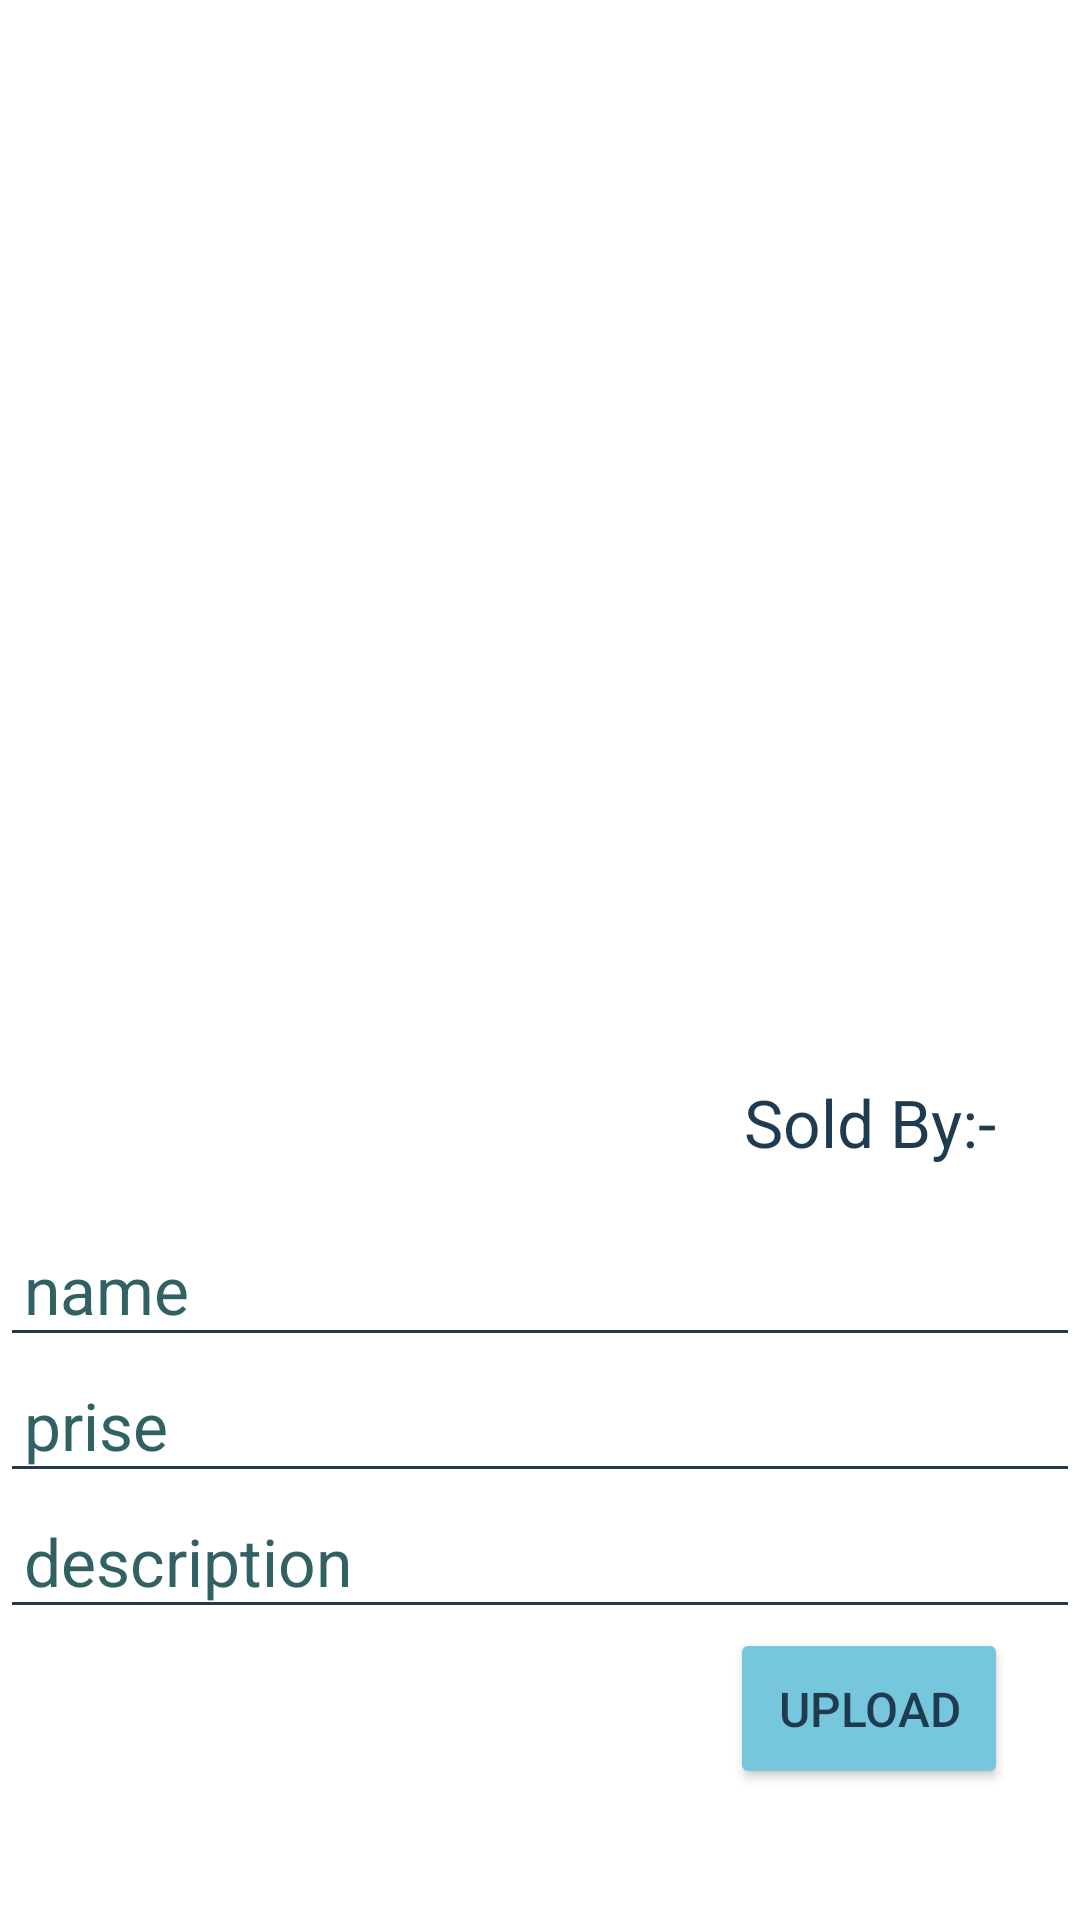

Layout XML and referenced resources for this Android screen:
<!-- AndroidManifest.xml: application theme AppTheme -->
<!-- res/layout/activity_product_buy.xml -->
<?xml version="1.0" encoding="utf-8"?>
<LinearLayout xmlns:android="http://schemas.android.com/apk/res/android"
    xmlns:app="http://schemas.android.com/apk/res-auto"
    xmlns:tools="http://schemas.android.com/tools"
    android:layout_width="match_parent"
    android:layout_height="match_parent"
    android:background="@android:color/white"
    android:orientation="vertical"
    tools:context=".ProductBuyActivity">

    <FrameLayout
        android:layout_width="match_parent"
        android:layout_height="0dp"
        android:layout_weight="2">

        <ImageView
            android:src="@drawable/ic_baseline_add_a_photo_24"
            android:id="@+id/add_image"
            android:layout_width="match_parent"
            android:layout_height="match_parent"
            android:background="@android:color/white"
            android:scaleType="center"/>

        <TextView
            android:id="@+id/add_user"
            style="@style/editText"
            android:layout_width="wrap_content"
            android:layout_height="wrap_content"
            android:layout_gravity="bottom|end"
            android:layout_marginRight="16dp"
            android:layout_marginBottom="30dp"
            android:text="Sold By:-"
            android:layout_marginEnd="20dp" />
    </FrameLayout>

    <androidx.cardview.widget.CardView
        android:layout_width="match_parent"
        android:layout_height="0dp"
        android:layout_marginTop="-20dp"
        android:layout_weight="1"
        android:background="@android:color/white"
        app:cardCornerRadius="24dp"
        app:cardElevation="0dp">

        <LinearLayout
            android:layout_width="match_parent"
            android:layout_height="match_parent"
            android:orientation="vertical">

            <EditText
                android:inputType="textPersonName"
                android:id="@+id/add_name"
                style="@style/editText"
                android:layout_width="match_parent"
                android:layout_height="wrap_content"
                android:hint="name" />

            <EditText
                android:id="@+id/add_prise"
                style="@style/editText"
                android:layout_width="match_parent"
                android:layout_height="wrap_content"
                android:hint="prise"
                android:inputType="number" />


            <EditText
                android:inputType="textMultiLine"
                android:id="@+id/add_description"
                style="@style/editText"
                android:layout_width="match_parent"
                android:layout_height="wrap_content"
                android:hint="description" />
        </LinearLayout>
        <Button
            android:text="Upload"
            android:padding="16dp"
            android:textSize="16sp"
            android:textColor="@color/colorPrimary"
            android:backgroundTint="@color/colorAccent"
            android:layout_gravity="bottom|end"
            android:layout_margin="24dp"
            android:id="@+id/upload_button"
            android:layout_width="wrap_content"
            android:layout_height="wrap_content" />
    </androidx.cardview.widget.CardView>

</LinearLayout>
<!-- resources referenced by this layout -->
<resources>
  <color name="colorAccent">#77C7DC</color>
  <color name="colorPrimary">#1F3B50</color>
  <style name="editText">
          <item name="android:backgroundTint">@color/colorPrimary</item>
          <item name="android:textColorHint">@color/colorPrimaryDark</item>
          <item name="android:textColor">@color/colorPrimary</item>
          <item name="textStartPadding">8dp</item>
          <item name="android:padding">8dp</item>
          <item name="android:textSize">22sp</item>
      </style>
  <color name="colorPrimaryDark">#326164</color>
</resources>
